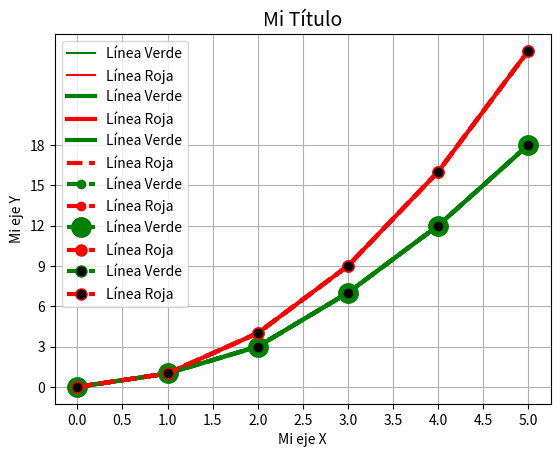
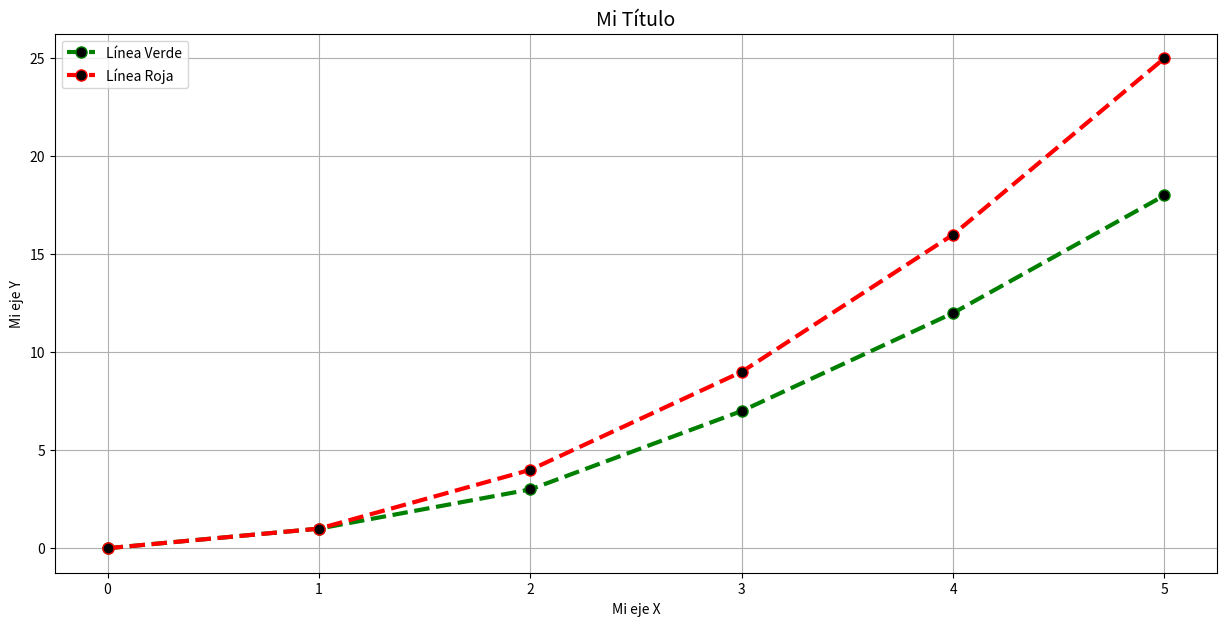

Generate these figures, in order, with matplotlib:
import matplotlib.pyplot as plt

x = [0,1,2,3,4,5]

y = [0,1,3,7,12,18]

z = [0,1,4,9,16,25]

plt.plot()

plt.plot(x, y);

plt.plot(x, y)
plt.title("Mi Título")

plt.plot(x, y)
plt.title("Mi Título", fontsize=14)

plt.plot(x, y)
plt.title("Mi Título", fontsize=14)
plt.xlabel('Mi eje X')

plt.plot(x, y)
plt.title("Mi Título", fontsize=14)
plt.xlabel('Mi eje X')
plt.ylabel('Mi eje Y')

plt.plot(x, y)
plt.title("Mi Título", fontsize=14)
plt.xlabel('Mi eje X')
plt.ylabel('Mi eje Y')
plt.xticks([0,0.5,1,1.5,2,2.5,3,3.5,4,4.5,5])
plt.yticks(range(0,19,3))

plt.plot(x, y)
plt.title("Mi Título", fontsize=14)
plt.xlabel('Mi eje X')
plt.ylabel('Mi eje Y')
plt.grid(True)

plt.plot(x, y)
plt.plot(x, z)
plt.title("Mi Título", fontsize=14)
plt.xlabel('Mi eje X')
plt.ylabel('Mi eje Y')
plt.grid(True)

plt.plot(x, y, color="blue")
plt.plot(x, z, color="red")
plt.title("Mi Título", fontsize=14)
plt.xlabel('Mi eje X')
plt.ylabel('Mi eje Y')
plt.grid(True)

#Aplha nos permite determinar la transparencia de un plot
plt.plot(x, y, color="green", alpha=0.2)
plt.plot(x, z, color="red", alpha=1)
plt.title("Mi Título", fontsize=14)
plt.xlabel('Mi eje X')
plt.ylabel('Mi eje Y')
plt.grid(True)

plt.plot(x, y, color="green", label= "Línea Verde")
plt.plot(x, z, color="red", label="Línea Roja")
plt.title("Mi Título", fontsize=14)
plt.xlabel('Mi eje X')
plt.ylabel('Mi eje Y')
plt.grid(True)
plt.legend();

#Podemos hacer la línea más gruesa con lw
plt.plot(x, y, color="green", label= "Línea Verde", lw=3)
plt.plot(x, z, color="red", label="Línea Roja", lw=3)
plt.title("Mi Título", fontsize=14)
plt.xlabel('Mi eje X')
plt.ylabel('Mi eje Y')
plt.grid(True)
plt.legend()

#podemos escoger el tipo de línea con ls
plt.plot(x, y, color="green", label= "Línea Verde", lw=3, ls='-')
plt.plot(x, z, color="red", label="Línea Roja", lw=3, ls='--')
plt.title("Mi Título", fontsize=14)
plt.xlabel('Mi eje X')
plt.ylabel('Mi eje Y')
plt.grid(True)
plt.legend()

plt.plot(x, y, color="green", label= "Línea Verde", lw=3, ls='--', marker="o")
plt.plot(x, z, color="red", label="Línea Roja", lw=3, ls='--', marker="o")
plt.title("Mi Título", fontsize=14)
plt.xlabel('Mi eje X')
plt.ylabel('Mi eje Y')
plt.grid(True)
plt.legend()

plt.plot(x, y, color="green", label= "Línea Verde", lw=3, ls='--', marker="o", markersize=14)
plt.plot(x, z, color="red", label="Línea Roja", lw=3, ls='--', marker="o", markersize=8)
plt.title("Mi Título", fontsize=14)
plt.xlabel('Mi eje X')
plt.ylabel('Mi eje Y')
plt.grid(True)
plt.legend()

plt.plot(x, y, color="green", label= "Línea Verde", lw=3, ls='--', marker="o", markersize=8, markerfacecolor="black")
plt.plot(x, z, color="red", label="Línea Roja", lw=3, ls='--', marker="o", markersize=8, markerfacecolor="black")
plt.title("Mi Título", fontsize=14)
plt.xlabel('Mi eje X')
plt.ylabel('Mi eje Y')
plt.grid(True)
plt.legend()

plt.figure(figsize=(15,7))
plt.plot(x, y, color="green", label= "Línea Verde", lw=3, ls='--', marker="o", markersize=8, markerfacecolor="black")
plt.plot(x, z, color="red", label="Línea Roja", lw=3, ls='--', marker="o", markersize=8, markerfacecolor="black")
plt.title("Mi Título", fontsize=14)
plt.xlabel('Mi eje X')
plt.ylabel('Mi eje Y')
plt.grid(True)
plt.legend()